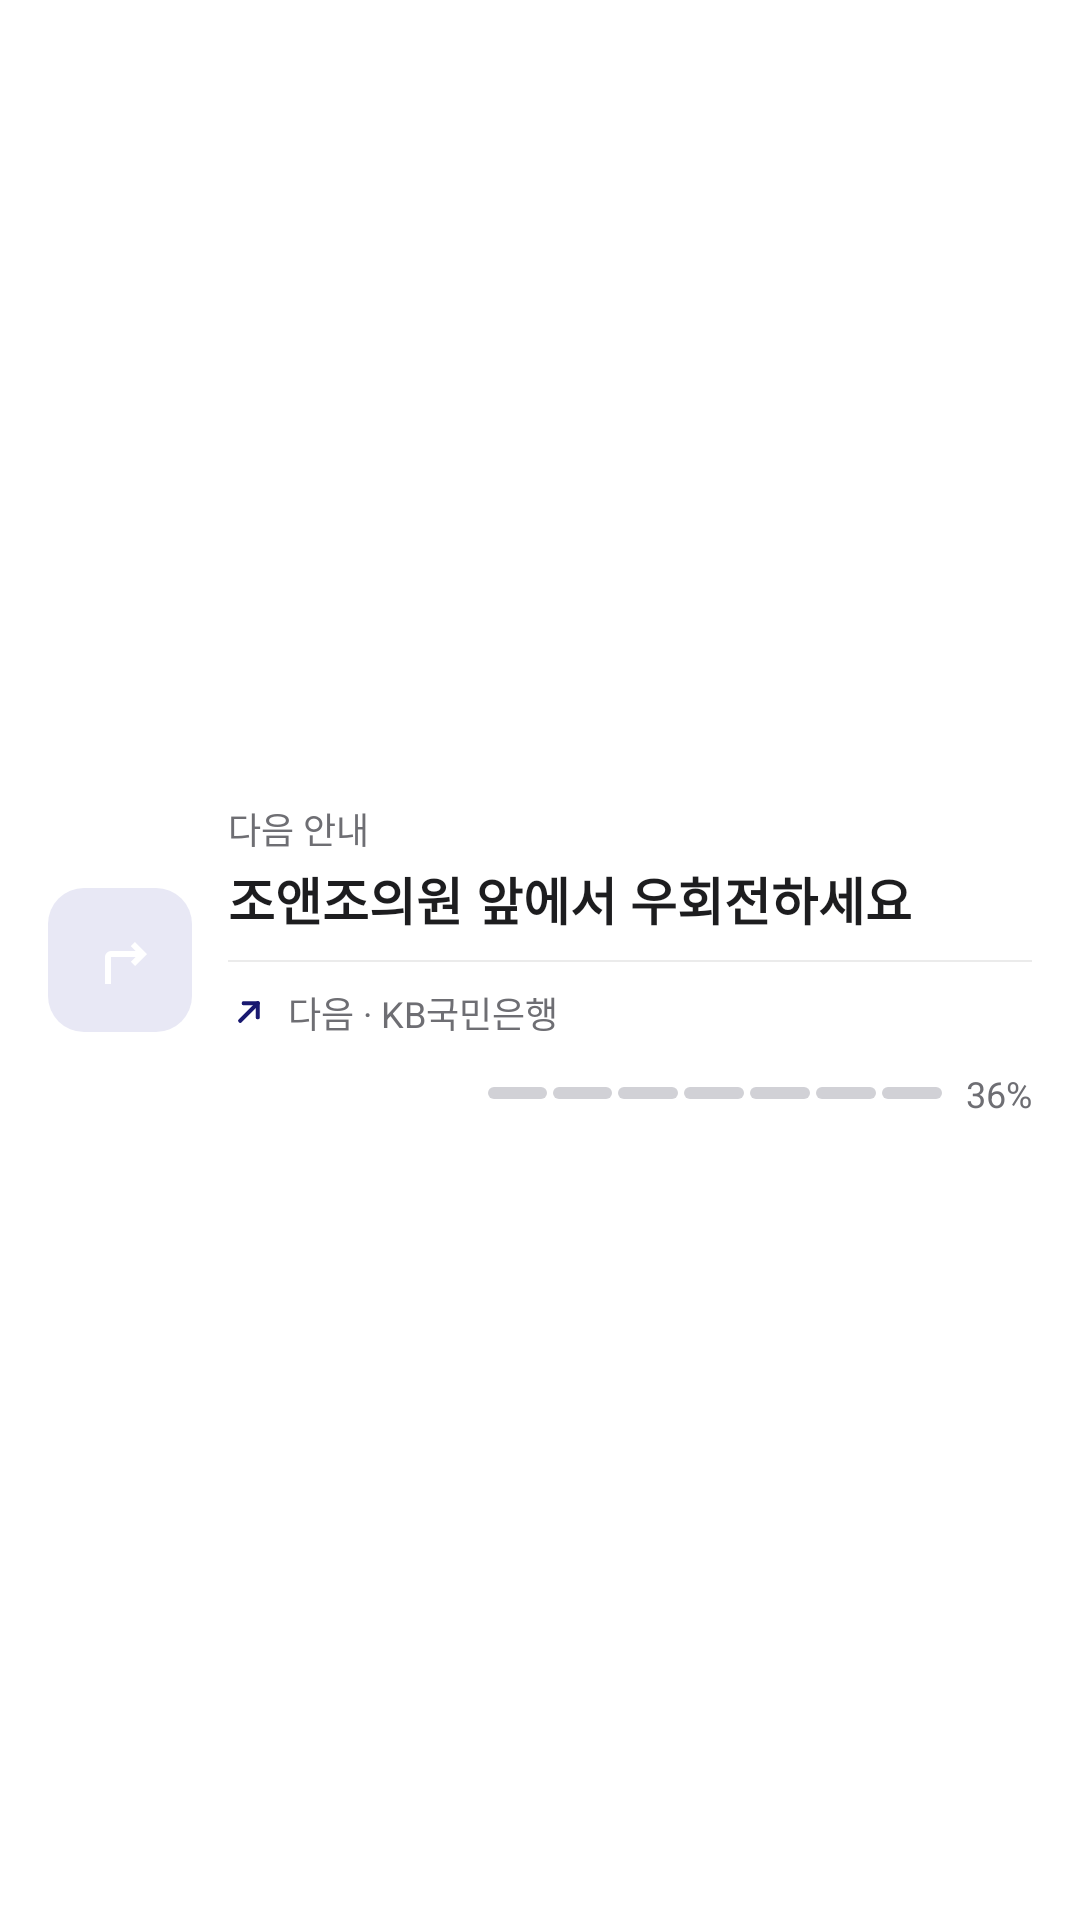

Produce the Android XML layout that renders to this screen, including the resource entries it uses.
<!-- AndroidManifest.xml: application theme AppTheme -->
<!-- res/layout/notification_navigation.xml -->
<?xml version="1.0" encoding="utf-8"?>
<LinearLayout xmlns:android="http://schemas.android.com/apk/res/android"
    android:layout_width="match_parent"
    android:layout_height="wrap_content"
    android:minHeight="128dp"
    android:orientation="horizontal"
    android:padding="16dp"
    android:gravity="center_vertical">

    
    <FrameLayout
        android:layout_width="48dp"
        android:layout_height="48dp"
        android:background="@drawable/bg_icon_box">

        <ImageView
            android:id="@+id/widget_arrow_icon"
            android:layout_width="24dp"
            android:layout_height="24dp"
            android:layout_gravity="center"
            android:src="@drawable/ic_arrow_right"
            android:contentDescription="@null" />
    </FrameLayout>

    
    <LinearLayout
        android:layout_width="match_parent"
        android:layout_height="wrap_content"
        android:layout_marginStart="12dp"
        android:orientation="vertical">

        <TextView
            android:id="@+id/widget_label"
            android:layout_width="wrap_content"
            android:layout_height="wrap_content"
            android:text="다음 안내"
            android:textSize="12sp"
            android:textColor="@color/widget_text_secondary" />

        <TextView
            android:id="@+id/widget_primary"
            android:layout_width="match_parent"
            android:layout_height="wrap_content"
            android:layout_marginTop="2dp"
            android:text="조앤조의원 앞에서 우회전하세요"
            android:textSize="17sp"
            android:textStyle="bold"
            android:textColor="@color/widget_text_primary"
            android:maxLines="2"
            android:ellipsize="end" />

        
        <ImageView
            android:layout_width="match_parent"
            android:layout_height="0.5dp"
            android:layout_marginTop="8dp"
            android:background="@color/widget_divider"
            android:contentDescription="@null" />

        
        <LinearLayout
            android:layout_width="match_parent"
            android:layout_height="wrap_content"
            android:layout_marginTop="8dp"
            android:orientation="horizontal"
            android:gravity="center_vertical">

            <ImageView
                android:layout_width="14dp"
                android:layout_height="14dp"
                android:src="@drawable/ic_arrow_right_small"
                android:contentDescription="@null" />

            <TextView
                android:id="@+id/widget_next"
                android:layout_width="wrap_content"
                android:layout_height="wrap_content"
                android:layout_marginStart="6dp"
                android:text="다음 · KB국민은행"
                android:textSize="12sp"
                android:textColor="@color/widget_text_secondary" />
        </LinearLayout>

        
        <LinearLayout
            android:layout_width="match_parent"
            android:layout_height="wrap_content"
            android:layout_marginTop="10dp"
            android:orientation="horizontal"
            android:gravity="center_vertical"
            android:baselineAligned="false">

            
            <LinearLayout
                android:layout_width="0dp"
                android:layout_height="4dp"
                android:layout_weight="1"
                android:orientation="horizontal"
                android:weightSum="11"
                android:baselineAligned="false">

                <ImageView
                    android:id="@+id/widget_progress_seg_0"
                    android:layout_width="0dp"
                    android:layout_height="match_parent"
                    android:layout_weight="1"
                    android:layout_marginEnd="2dp"
                    android:background="@drawable/bg_progress_filled"
                    android:contentDescription="@null" />
                <ImageView
                    android:id="@+id/widget_progress_seg_1"
                    android:layout_width="0dp"
                    android:layout_height="match_parent"
                    android:layout_weight="1"
                    android:layout_marginEnd="2dp"
                    android:background="@drawable/bg_progress_filled"
                    android:contentDescription="@null" />
                <ImageView
                    android:id="@+id/widget_progress_seg_2"
                    android:layout_width="0dp"
                    android:layout_height="match_parent"
                    android:layout_weight="1"
                    android:layout_marginEnd="2dp"
                    android:background="@drawable/bg_progress_filled"
                    android:contentDescription="@null" />
                <ImageView
                    android:id="@+id/widget_progress_seg_3"
                    android:layout_width="0dp"
                    android:layout_height="match_parent"
                    android:layout_weight="1"
                    android:layout_marginEnd="2dp"
                    android:background="@drawable/bg_progress_filled"
                    android:contentDescription="@null" />
                <ImageView
                    android:id="@+id/widget_progress_seg_4"
                    android:layout_width="0dp"
                    android:layout_height="match_parent"
                    android:layout_weight="1"
                    android:layout_marginEnd="2dp"
                    android:background="@drawable/bg_progress_empty"
                    android:contentDescription="@null" />
                <ImageView
                    android:id="@+id/widget_progress_seg_5"
                    android:layout_width="0dp"
                    android:layout_height="match_parent"
                    android:layout_weight="1"
                    android:layout_marginEnd="2dp"
                    android:background="@drawable/bg_progress_empty"
                    android:contentDescription="@null" />
                <ImageView
                    android:id="@+id/widget_progress_seg_6"
                    android:layout_width="0dp"
                    android:layout_height="match_parent"
                    android:layout_weight="1"
                    android:layout_marginEnd="2dp"
                    android:background="@drawable/bg_progress_empty"
                    android:contentDescription="@null" />
                <ImageView
                    android:id="@+id/widget_progress_seg_7"
                    android:layout_width="0dp"
                    android:layout_height="match_parent"
                    android:layout_weight="1"
                    android:layout_marginEnd="2dp"
                    android:background="@drawable/bg_progress_empty"
                    android:contentDescription="@null" />
                <ImageView
                    android:id="@+id/widget_progress_seg_8"
                    android:layout_width="0dp"
                    android:layout_height="match_parent"
                    android:layout_weight="1"
                    android:layout_marginEnd="2dp"
                    android:background="@drawable/bg_progress_empty"
                    android:contentDescription="@null" />
                <ImageView
                    android:id="@+id/widget_progress_seg_9"
                    android:layout_width="0dp"
                    android:layout_height="match_parent"
                    android:layout_weight="1"
                    android:layout_marginEnd="2dp"
                    android:background="@drawable/bg_progress_empty"
                    android:contentDescription="@null" />
                <ImageView
                    android:id="@+id/widget_progress_seg_10"
                    android:layout_width="0dp"
                    android:layout_height="match_parent"
                    android:layout_weight="1"
                    android:background="@drawable/bg_progress_empty"
                    android:contentDescription="@null" />
            </LinearLayout>

            <TextView
                android:id="@+id/widget_progress_text"
                android:layout_width="wrap_content"
                android:layout_height="wrap_content"
                android:layout_marginStart="8dp"
                android:text="36%"
                android:textSize="12sp"
                android:textColor="@color/widget_text_secondary" />
        </LinearLayout>
    </LinearLayout>
</LinearLayout>
<!-- resources referenced by this layout -->
<resources>
  <color name="widget_divider">#14000000</color>
  <color name="widget_text_primary">#1D1D1F</color>
  <color name="widget_text_secondary">#6E6E73</color>
  <!-- drawable bg_icon_box (drawable) -->
  <?xml version="1.0" encoding="utf-8"?>
  <shape xmlns:android="http://schemas.android.com/apk/res/android"
      android:shape="rectangle">
      <solid android:color="@color/widget_icon_bg" />
      <corners android:radius="12dp" />
  </shape>
  <!-- drawable bg_progress_empty (drawable) -->
  <?xml version="1.0" encoding="utf-8"?>
  <shape xmlns:android="http://schemas.android.com/apk/res/android"
      android:shape="rectangle">
      <solid android:color="#D1D1D6" />
      <corners android:radius="2dp" />
  </shape>
  <!-- drawable ic_arrow_right (drawable) -->
  <?xml version="1.0" encoding="utf-8"?>
  <vector xmlns:android="http://schemas.android.com/apk/res/android"
      android:width="24dp"
      android:height="24dp"
      android:viewportWidth="960"
      android:viewportHeight="960">
      <group android:translateY="960">
          <path
              android:fillColor="@android:color/white"
              android:pathData="M280,-160v-360q0,-33 23.5,-56.5T360,-600h328l-64,-64 56,-56 160,160 -160,160 -56,-56 64,-64H360v360h-80Z" />
      </group>
  </vector>
  <!-- drawable ic_arrow_right_small (drawable) -->
  <?xml version="1.0" encoding="utf-8"?>
  <vector xmlns:android="http://schemas.android.com/apk/res/android"
      android:width="14dp"
      android:height="14dp"
      android:viewportWidth="24"
      android:viewportHeight="24"
      android:tint="@color/widget_primary">
      <path
          android:fillColor="@android:color/transparent"
          android:strokeColor="#FFFFFF"
          android:strokeWidth="2.4"
          android:strokeLineCap="round"
          android:strokeLineJoin="round"
          android:pathData="M7,17 L17,7" />
      <path
          android:fillColor="@android:color/transparent"
          android:strokeColor="#FFFFFF"
          android:strokeWidth="2.4"
          android:strokeLineCap="round"
          android:strokeLineJoin="round"
          android:pathData="M9,7 L17,7 L17,15" />
  </vector>
  <style name="AppTheme" parent="Theme.AppCompat.Light.NoActionBar">
          
          <item name="android:editTextBackground">@drawable/rn_edit_text_material</item>
          <item name="android:windowBackground">@android:color/white</item>
      </style>
  <color name="widget_icon_bg">#E8E8F5</color>
  <color name="widget_primary">#191970</color>
</resources>
